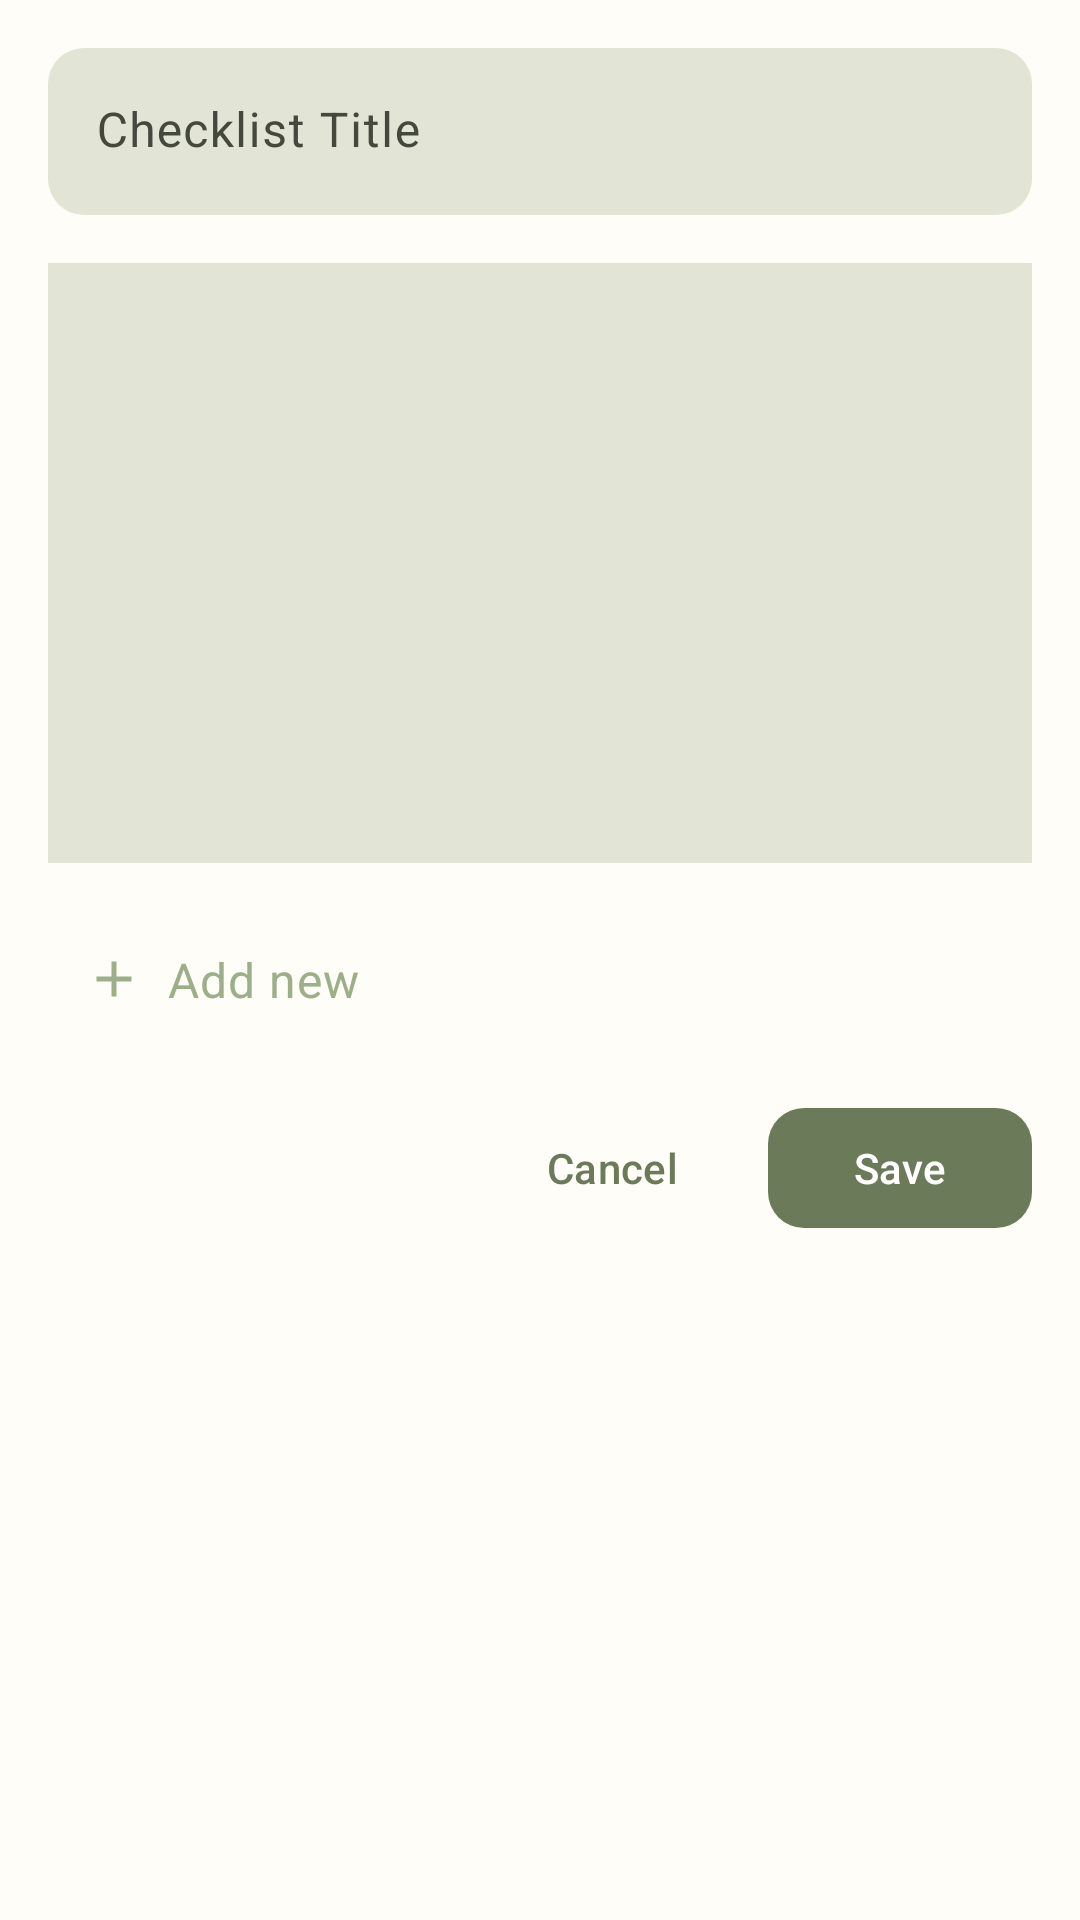

Layout XML and referenced resources for this Android screen:
<!-- AndroidManifest.xml: application theme Theme.VEB_APP -->
<!-- res/layout/dialog_create_checklist.xml -->
<?xml version="1.0" encoding="utf-8"?>
<LinearLayout xmlns:android="http://schemas.android.com/apk/res/android"
    xmlns:app="http://schemas.android.com/apk/res-auto"
    android:layout_width="match_parent"
    android:layout_height="wrap_content"
    android:orientation="vertical"
    android:padding="@dimen/spacing_16"
    android:background="@color/md_theme_light_surface">

    
    <com.google.android.material.textfield.TextInputLayout
        android:layout_width="match_parent"
        android:layout_height="wrap_content"
        android:layout_marginBottom="@dimen/spacing_16"
        android:hint="Checklist Title"
        app:boxBackgroundMode="filled"
        app:boxBackgroundColor="?attr/colorSurfaceVariant"
        app:boxCornerRadiusTopStart="@dimen/corner_radius_medium"
        app:boxCornerRadiusTopEnd="@dimen/corner_radius_medium"
        app:boxCornerRadiusBottomStart="@dimen/corner_radius_medium"
        app:boxCornerRadiusBottomEnd="@dimen/corner_radius_medium"
        app:boxStrokeWidth="0dp"
        style="@style/Widget.Material3.TextInputLayout.FilledBox">

        <com.google.android.material.textfield.TextInputEditText
            android:id="@+id/et_checklist_title"
            android:layout_width="match_parent"
            android:layout_height="wrap_content"
            android:inputType="text"
            android:textColorHint="?attr/colorOnSurfaceVariant" />

    </com.google.android.material.textfield.TextInputLayout>

    
    <ScrollView
        android:layout_width="match_parent"
        android:layout_height="200dp"
        android:layout_marginBottom="@dimen/spacing_16"
        android:background="?attr/colorSurfaceVariant"
        android:padding="@dimen/spacing_8"
        android:clipToPadding="false">

        <LinearLayout
            android:id="@+id/tasks_container"
            android:layout_width="match_parent"
            android:layout_height="wrap_content"
            android:orientation="vertical" />

    </ScrollView>

    
    <LinearLayout
        android:id="@+id/btn_add_new_task"
        android:layout_width="match_parent"
        android:layout_height="wrap_content"
        android:orientation="horizontal"
        android:gravity="center_vertical"
        android:padding="@dimen/spacing_12"
        android:layout_marginBottom="@dimen/spacing_16"
        android:background="?attr/selectableItemBackground"
        android:clickable="true"
        android:focusable="true">

        <ImageView
            android:layout_width="20dp"
            android:layout_height="20dp"
            android:src="@drawable/ic_add_24dp"
            android:tint="@color/sage_green"
            android:layout_marginEnd="@dimen/spacing_8" />

        <TextView
            android:layout_width="wrap_content"
            android:layout_height="wrap_content"
            android:text="Add new"
            android:textAppearance="?attr/textAppearanceBodyMedium"
            android:textColor="@color/sage_green"
            android:textSize="16sp" />

    </LinearLayout>

    
    <LinearLayout
        android:layout_width="match_parent"
        android:layout_height="wrap_content"
        android:orientation="horizontal"
        android:gravity="end">

        <com.google.android.material.button.MaterialButton
            android:id="@+id/btn_cancel"
            style="@style/Widget.Material3.Button.TextButton"
            android:layout_width="wrap_content"
            android:layout_height="wrap_content"
            android:layout_marginEnd="@dimen/spacing_8"
            android:text="Cancel"
            app:cornerRadius="@dimen/corner_radius_medium" />

        <com.google.android.material.button.MaterialButton
            android:id="@+id/btn_save"
            style="@style/Widget.Material3.Button"
            android:layout_width="wrap_content"
            android:layout_height="wrap_content"
            android:text="Save"
            app:cornerRadius="@dimen/corner_radius_medium" />

    </LinearLayout>

</LinearLayout>
<!-- resources referenced by this layout -->
<resources>
  <color name="md_theme_light_surface">#FEFDF7</color>
  <color name="sage_green">#9CAF88</color>
  <dimen name="corner_radius_medium">12dp</dimen>
  <dimen name="spacing_12">12dp</dimen>
  <dimen name="spacing_16">16dp</dimen>
  <dimen name="spacing_8">8dp</dimen>
  <color name="md_theme_light_primary">#6B7B5A</color>
  <color name="md_theme_light_onPrimary">#FFFFFF</color>
  <color name="md_theme_light_primaryContainer">#B8C9A8</color>
  <color name="md_theme_light_onPrimaryContainer">#1A1E16</color>
  <color name="md_theme_light_secondary">#5F6B52</color>
  <color name="md_theme_light_onSecondary">#FFFFFF</color>
  <color name="md_theme_light_secondaryContainer">#E4E9D8</color>
  <color name="md_theme_light_onSecondaryContainer">#1C2316</color>
  <color name="md_theme_light_tertiary">#4A5B3A</color>
  <color name="md_theme_light_onTertiary">#FFFFFF</color>
  <color name="md_theme_light_tertiaryContainer">#CCDDB9</color>
  <color name="md_theme_light_onTertiaryContainer">#061800</color>
  <color name="md_theme_light_error">#BA1A1A</color>
  <color name="md_theme_light_onError">#FFFFFF</color>
  <color name="md_theme_light_errorContainer">#FFDAD6</color>
  <color name="md_theme_light_onErrorContainer">#410002</color>
  <color name="md_theme_light_onSurface">#1A1E16</color>
  <color name="md_theme_light_surfaceVariant">#E2E4D5</color>
  <color name="md_theme_light_onSurfaceVariant">#45483D</color>
  <color name="md_theme_light_background">#FEFDF7</color>
  <color name="md_theme_light_outline">#75796C</color>
  <color name="md_theme_light_outlineVariant">#C6C8BA</color>
  <color name="md_theme_light_inverseSurface">#2F3329</color>
  <color name="md_theme_light_inverseOnSurface">#F1F1E9</color>
  <color name="md_theme_light_inversePrimary">#9CAF88</color>
  <style name="TextAppearance.VEB_APP.HeadlineLarge" parent="TextAppearance.Material3.HeadlineLarge">
          <item name="android:textColor">@color/md_theme_light_onBackground</item>
      </style>
  <style name="TextAppearance.VEB_APP.HeadlineSmall" parent="TextAppearance.Material3.HeadlineSmall">
          <item name="android:textColor">@color/md_theme_light_onBackground</item>
      </style>
  <style name="TextAppearance.VEB_APP.TitleLarge" parent="TextAppearance.Material3.TitleLarge">
          <item name="android:textColor">@color/md_theme_light_onBackground</item>
      </style>
  <style name="TextAppearance.VEB_APP.TitleMedium" parent="TextAppearance.Material3.TitleMedium">
          <item name="android:textColor">@color/md_theme_light_onBackground</item>
      </style>
  <style name="TextAppearance.VEB_APP.TitleSmall" parent="TextAppearance.Material3.TitleSmall">
          <item name="android:textColor">@color/md_theme_light_onBackground</item>
      </style>
  <style name="TextAppearance.VEB_APP.BodyLarge" parent="TextAppearance.Material3.BodyLarge">
          <item name="android:textColor">@color/md_theme_light_onBackground</item>
      </style>
  <style name="TextAppearance.VEB_APP.BodyMedium" parent="TextAppearance.Material3.BodyMedium">
          <item name="android:textColor">@color/md_theme_light_onBackground</item>
      </style>
  <style name="TextAppearance.VEB_APP.BodySmall" parent="TextAppearance.Material3.BodySmall">
          <item name="android:textColor">@color/md_theme_light_onSurfaceVariant</item>
      </style>
  <style name="TextAppearance.VEB_APP.LabelLarge" parent="TextAppearance.Material3.LabelLarge">
          <item name="android:textColor">@color/md_theme_light_onBackground</item>
      </style>
  <style name="TextAppearance.VEB_APP.LabelMedium" parent="TextAppearance.Material3.LabelMedium">
          <item name="android:textColor">@color/md_theme_light_onBackground</item>
      </style>
  <style name="TextAppearance.VEB_APP.LabelSmall" parent="TextAppearance.Material3.LabelSmall">
          <item name="android:textColor">@color/md_theme_light_onSurfaceVariant</item>
      </style>
  <color name="md_theme_light_onBackground">#1A1E16</color>
</resources>
